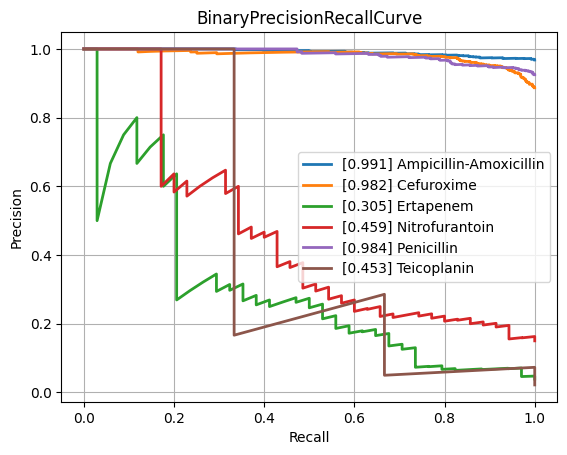

Source data for this figure (header and first rows):
class, PrecisionRecallAUC, FrequencyPositiveClass, n_positives, n_negatives
Amikacin, 0.5598, 0.1279, 117, 798
Amoxicillin-Clavulanic acid, 0.867, 0.576, 1516, 1116
Ampicillin, 0.969, 0.8244, 2849, 607
Ampicillin-Amoxicillin, 0.991, 0.9679, 1266, 42
Cefazolin, 0.9317, 0.7258, 135, 51
Cefepime, 0.7427, 0.3546, 985, 1793
Cefpodoxime, 0.8885, 0.5811, 43, 31
Ceftazidime, 0.8291, 0.3975, 1325, 2008
Ceftriaxone, 0.7553, 0.4152, 1210, 1704
Cefuroxime, 0.9819, 0.8869, 933, 119
Ciprofloxacin, 0.8011, 0.4167, 2493, 3490
Clindamycin, 0.9456, 0.7306, 1348, 497
Colistin, 0.9757, 0.2875, 184, 456
Cotrimoxazole, 0.8386, 0.4563, 3118, 3715
Ertapenem, 0.305, 0.03895, 34, 839
Erythromycin, 0.9497, 0.7815, 1216, 340
Fosfomycin, 0.7475, 0.3402, 378, 733
Fosfomycin-Trometamol, 0.6901, 0.3393, 19, 37
Fusidic acid, 0.8601, 0.5072, 141, 137
Gentamicin, 0.9656, 0.6445, 3183, 1756
Imipenem, 0.9522, 0.4761, 2857, 3144
Levofloxacin, 0.8511, 0.4696, 594, 671
Meropenem, 0.7177, 0.2246, 908, 3135
Mupirocin, 0.8482, 0.1429, 7, 42
Nitrofurantoin, 0.4588, 0.1502, 35, 198
Norfloxacin, 0.5753, 0.283, 30, 76
Oxacillin, 0.9081, 0.6455, 448, 246
Penicillin, 0.9837, 0.9249, 480, 39
Piperacillin-Tazobactam, 0.8279, 0.4422, 2074, 2616
Rifampicin, 0.5239, 0.08029, 66, 756
Teicoplanin, 0.453, 0.0219, 3, 134
Tetracycline, 0.7264, 0.3895, 296, 464
Tobramycin, 0.5744, 0.2518, 171, 508
Vancomycin, 0.7794, 0.08554, 197, 2106
micro, 0.8922, 0.4712, , 
macro, 0.7875, NaN, , 
